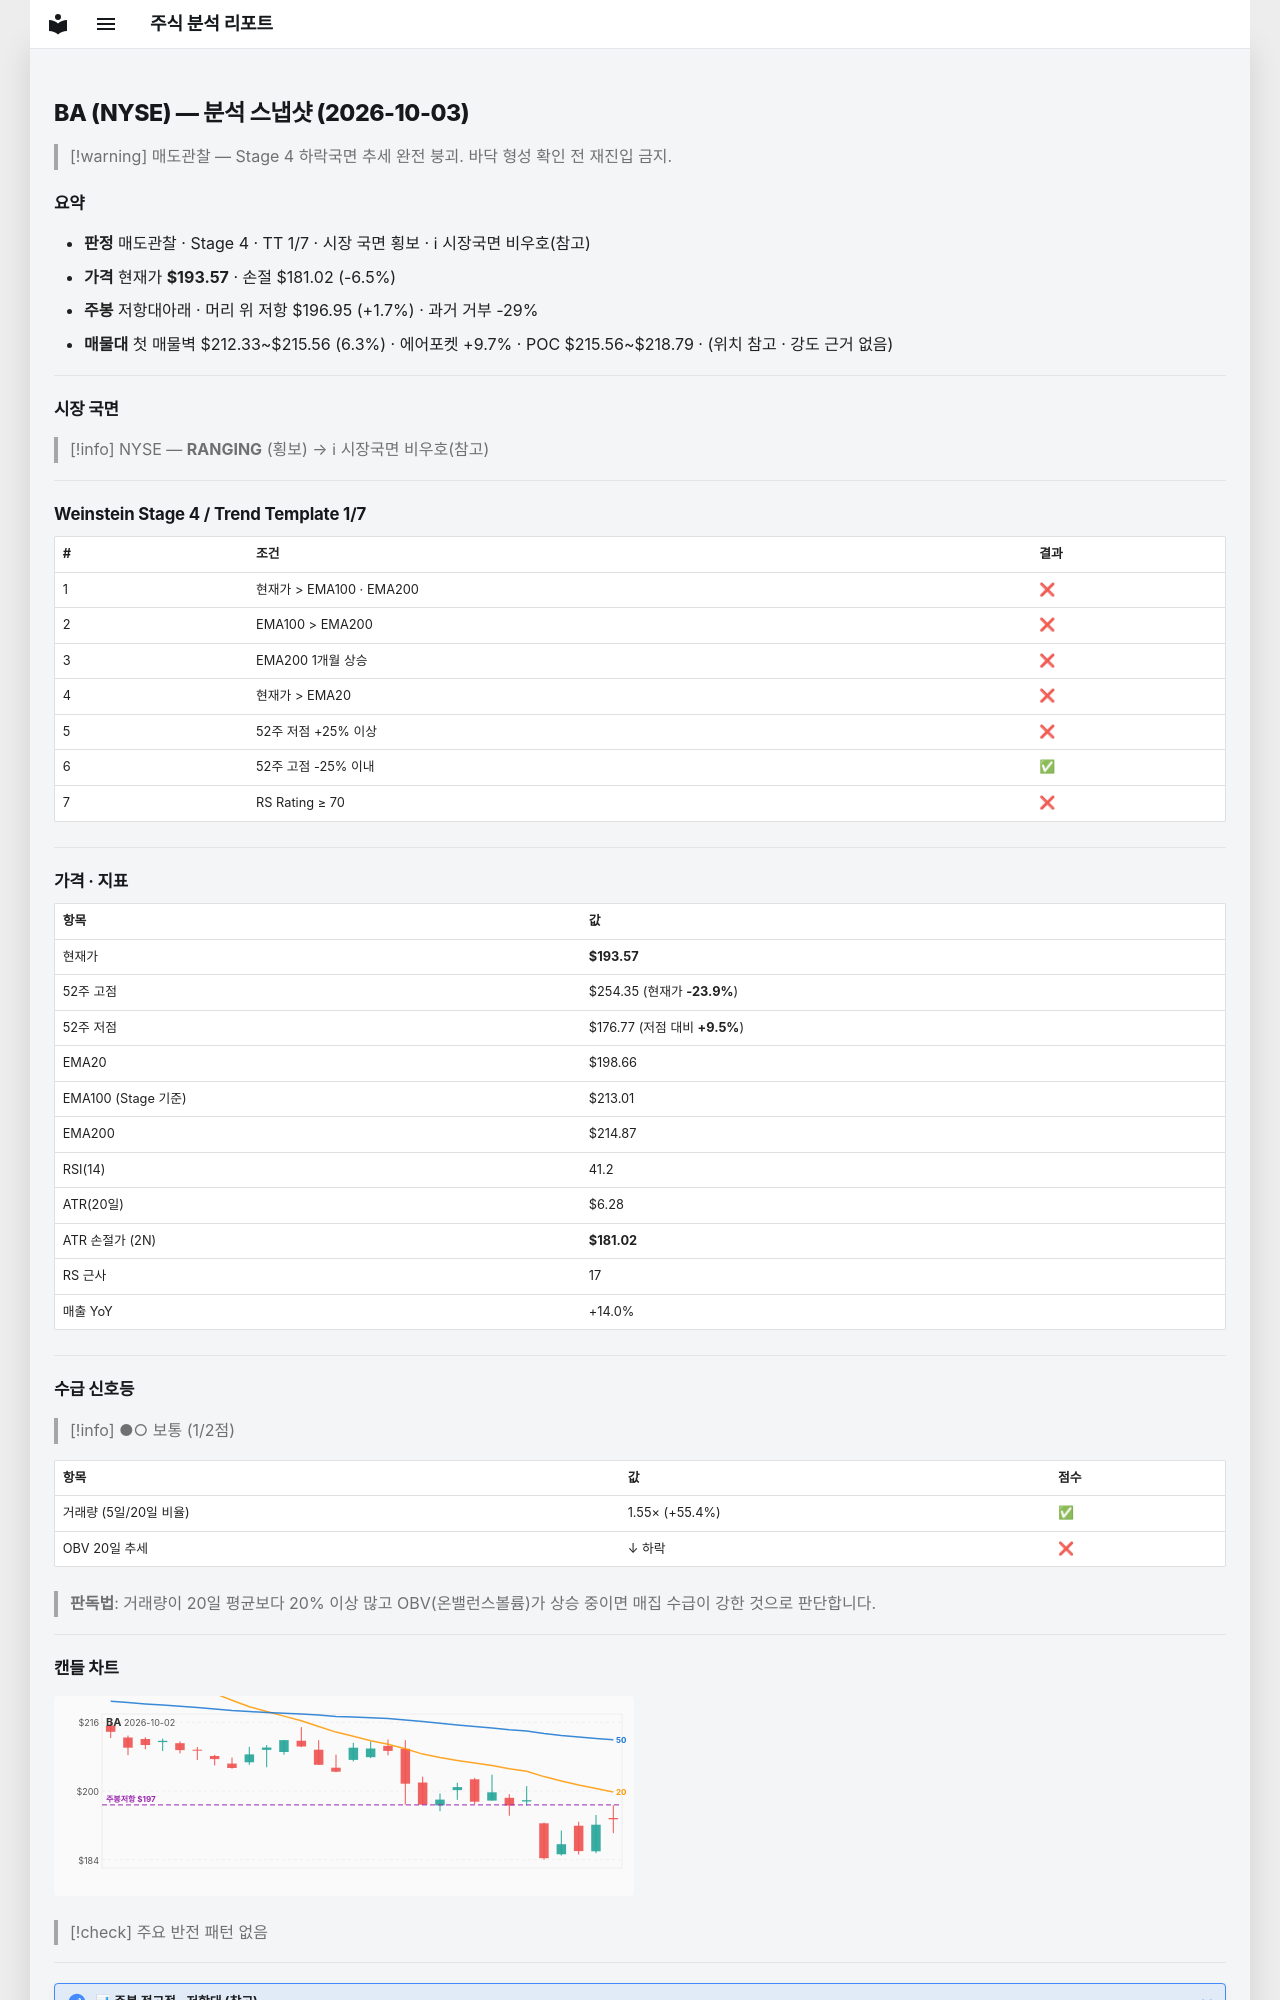

repository: soloandco/stock-reports · page: snapshots/BA-2026-10-03/index.html · generator: mkdocs

---
type: analysis-snapshot
title: BA 분석 스냅샷
ticker: BA
market: NYSE
created: 2026-10-03
updated: 2026-10-03
bar-date: 2026-10-02
verdict: 매도관찰
real-rr: 0.27
sma50-gap-pct: -2.6
weekly-position: 저항대아래
weekly-overhead-price: 196.95
weekly-overhead-pct: 1.7
stage: 4
trend-template-score: 1
tt-max: 7
ma-set: ema-20-100-200
price: 193.57000732421875
stop-price: 181.01759329274054
market-regime: RANGING
supply-demand-score: 1/2
supply-demand-label: 보통
status: tracking
tags:
  - stock-agent
  - watchlist
  - BA
  - analysis
related:
  - "[[analysis-template]]"
---

# BA (NYSE) — 분석 스냅샷 (2026-10-03)

> [!warning] 매도관찰 — Stage 4 하락국면
> 추세 완전 붕괴. 바닥 형성 확인 전 재진입 금지.

## 요약

- **판정** 매도관찰 · Stage 4 · TT 1/7 · 시장 국면 횡보 · ℹ 시장국면 비우호(참고)
- **가격** 현재가 **$193.57** · 손절 $181.02 (-6.5%)
- **주봉** 저항대아래 · 머리 위 저항 $196.95 (+1.7%) · 과거 거부 -29%
- **매물대** 첫 매물벽 $212.33~$215.56 (6.3%) · 에어포켓 +9.7% · POC $215.56~$218.79 · (위치 참고 · 강도 근거 없음)

---

## 시장 국면

> [!info] NYSE — **RANGING** (횡보) → ℹ 시장국면 비우호(참고)

---

## Weinstein Stage 4 / Trend Template 1/7

| # | 조건 | 결과 |
|---|------|------|
| 1 | 현재가 > EMA100 · EMA200 | ❌ |
| 2 | EMA100 > EMA200 | ❌ |
| 3 | EMA200 1개월 상승 | ❌ |
| 4 | 현재가 > EMA20 | ❌ |
| 5 | 52주 저점 +25% 이상 | ❌ |
| 6 | 52주 고점 -25% 이내 | ✅ |
| 7 | RS Rating ≥ 70 | ❌ |

---

## 가격 · 지표

| 항목 | 값 |
|------|---|
| 현재가 | **$193.57** |
| 52주 고점 | $254.35 (현재가 **-23.9%**) |
| 52주 저점 | $176.77 (저점 대비 **+9.5%**) |
| EMA20 | $198.66 |
| EMA100 (Stage 기준) | $213.01 |
| EMA200 | $214.87 |
| RSI(14) | 41.2 |
| ATR(20일) | $6.28 |
| ATR 손절가 (2N) | **$181.02** |
| RS 근사 | 17 |
| 매출 YoY | +14.0% |

---
## 수급 신호등

> [!info] ●○ 보통 (1/2점)

| 항목 | 값 | 점수 |
|------|------|------|
| 거래량 (5일/20일 비율) | 1.55× (+55.4%) | ✅ |
| OBV 20일 추세 | ↓ 하락 | ❌ |

> **판독법**: 거래량이 20일 평균보다 20% 이상 많고 OBV(온밸런스볼륨)가 상승 중이면 매집 수급이 강한 것으로 판단합니다.

---
